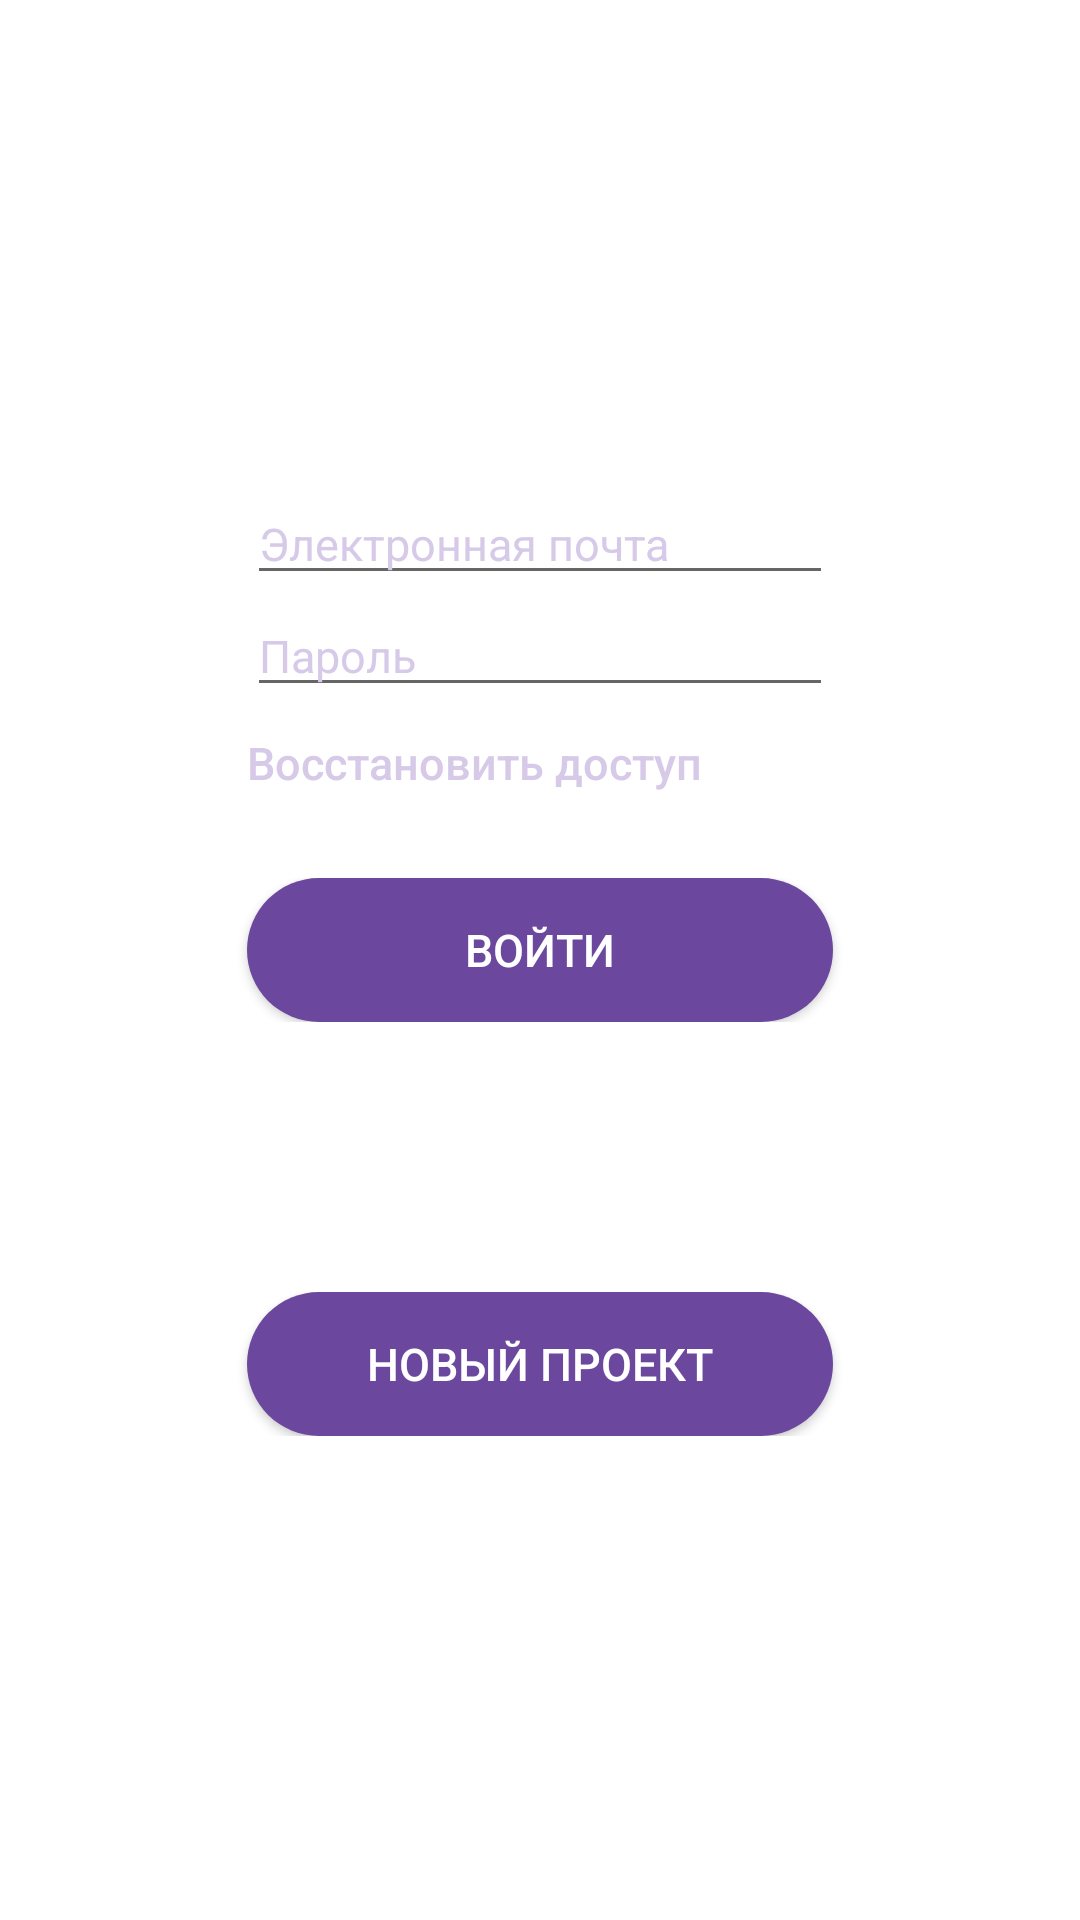

Layout XML and referenced resources for this Android screen:
<!-- AndroidManifest.xml: application theme Theme.DocTracerMobile -->
<!-- res/layout/fragment_entry.xml -->
<?xml version="1.0" encoding="utf-8"?>
<FrameLayout xmlns:android="http://schemas.android.com/apk/res/android"
    xmlns:tools="http://schemas.android.com/tools"
    android:layout_width="match_parent"
    android:layout_height="match_parent"
    tools:context=".presentation.start.EntryFragment">

    <TableLayout
        android:layout_width="match_parent"
        android:layout_height="match_parent"
        android:background="@color/white"
        android:gravity="center_vertical">

        <TableRow
            android:layout_width="match_parent"
            android:layout_gravity="center"
            android:gravity="center">

            <EditText
                android:id="@+id/entry_edit_login"
                android:layout_width="match_parent"
                android:layout_height="wrap_content"
                android:hint="@string/email_label"
                android:inputType="textEmailAddress"
                android:maxLength="32"
                android:textColor="@color/purple"
                android:textColorHint="@color/pale_purple" />

        </TableRow>

        <TableRow
            android:layout_width="match_parent"
            android:layout_gravity="center"
            android:gravity="center">

            <EditText
                android:id="@+id/entry_edit_password"
                android:layout_width="match_parent"
                android:layout_height="wrap_content"
                android:hint="@string/password_label"
                android:inputType="textPassword"
                android:maxLength="32"
                android:textColor="@color/purple"
                android:textColorHint="@color/pale_purple" />
        </TableRow>

        <TableRow
            android:layout_width="match_parent"
            android:layout_gravity="center"
            android:gravity="center">

            <Button
                android:id="@+id/entry_butt_recovery"
                android:layout_width="match_parent"
                android:layout_height="37dp"
                android:layout_gravity="left"
                android:layout_marginBottom="20dp"
                android:background="@null"
                android:text="@string/recovery_label"
                android:textAllCaps="false"
                android:textColor="@color/pale_purple" />
        </TableRow>

        <TableRow
            android:layout_width="match_parent"
            android:layout_gravity="center"
            android:layout_marginBottom="90dp"
            android:gravity="center">

            <Button
                android:id="@+id/entry_butt_signIn"
                android:layout_width="match_parent"
                android:layout_height="wrap_content"
                android:background="@drawable/oval_purple"
                android:text="@string/signIn_label"
                android:textColor="@color/white" />
        </TableRow>

        <TableRow
            android:layout_width="match_parent"
            android:layout_gravity="center"
            android:gravity="center">

            <Button
                android:id="@+id/entry_butt_signUp"
                android:layout_width="wrap_content"
                android:layout_height="wrap_content"
                android:background="@drawable/oval_purple"
                android:paddingHorizontal="@dimen/butt_horizontal_padding"
                android:text="@string/com_reg_title"
                android:textColor="@color/white" />
        </TableRow>

    </TableLayout>

</FrameLayout>
<!-- resources referenced by this layout -->
<resources>
  <color name="pale_purple">#d6cae8</color>
  <color name="purple">#6b479e</color>
  <color name="white">#FFFFFFFF</color>
  <dimen name="butt_horizontal_padding">40dp</dimen>
  <!-- drawable oval_purple (drawable) -->
  <?xml version="1.0" encoding="utf-8"?>
  <shape xmlns:android="http://schemas.android.com/apk/res/android"
      android:shape="rectangle" >
  
      <corners
          android:bottomLeftRadius="30dp"
          android:bottomRightRadius="30dp"
          android:radius="60dp"
          android:topLeftRadius="30dp"
          android:topRightRadius="30dp" />
      <solid android:color="@color/purple"/>
  
  </shape>
  <string name="com_reg_title">Новый проект</string>
  <string name="email_label">Электронная почта</string>
  <string name="password_label">Пароль</string>
  <string name="recovery_label">Восстановить доступ</string>
  <string name="signIn_label">Войти</string>
  <style name="Theme.DocTracerMobile" parent="Theme.AppCompat.DayNight.DarkActionBar">
          <item name="colorPrimary">@color/purple</item>
          <item name="colorPrimaryDark">@color/dark_purple</item>
          <item name="colorAccent">@color/purple</item>
          <item name="android:textSize">@dimen/normal_text</item>
      </style>
  <color name="dark_purple">#53377A</color>
  <dimen name="normal_text">15sp</dimen>
</resources>
